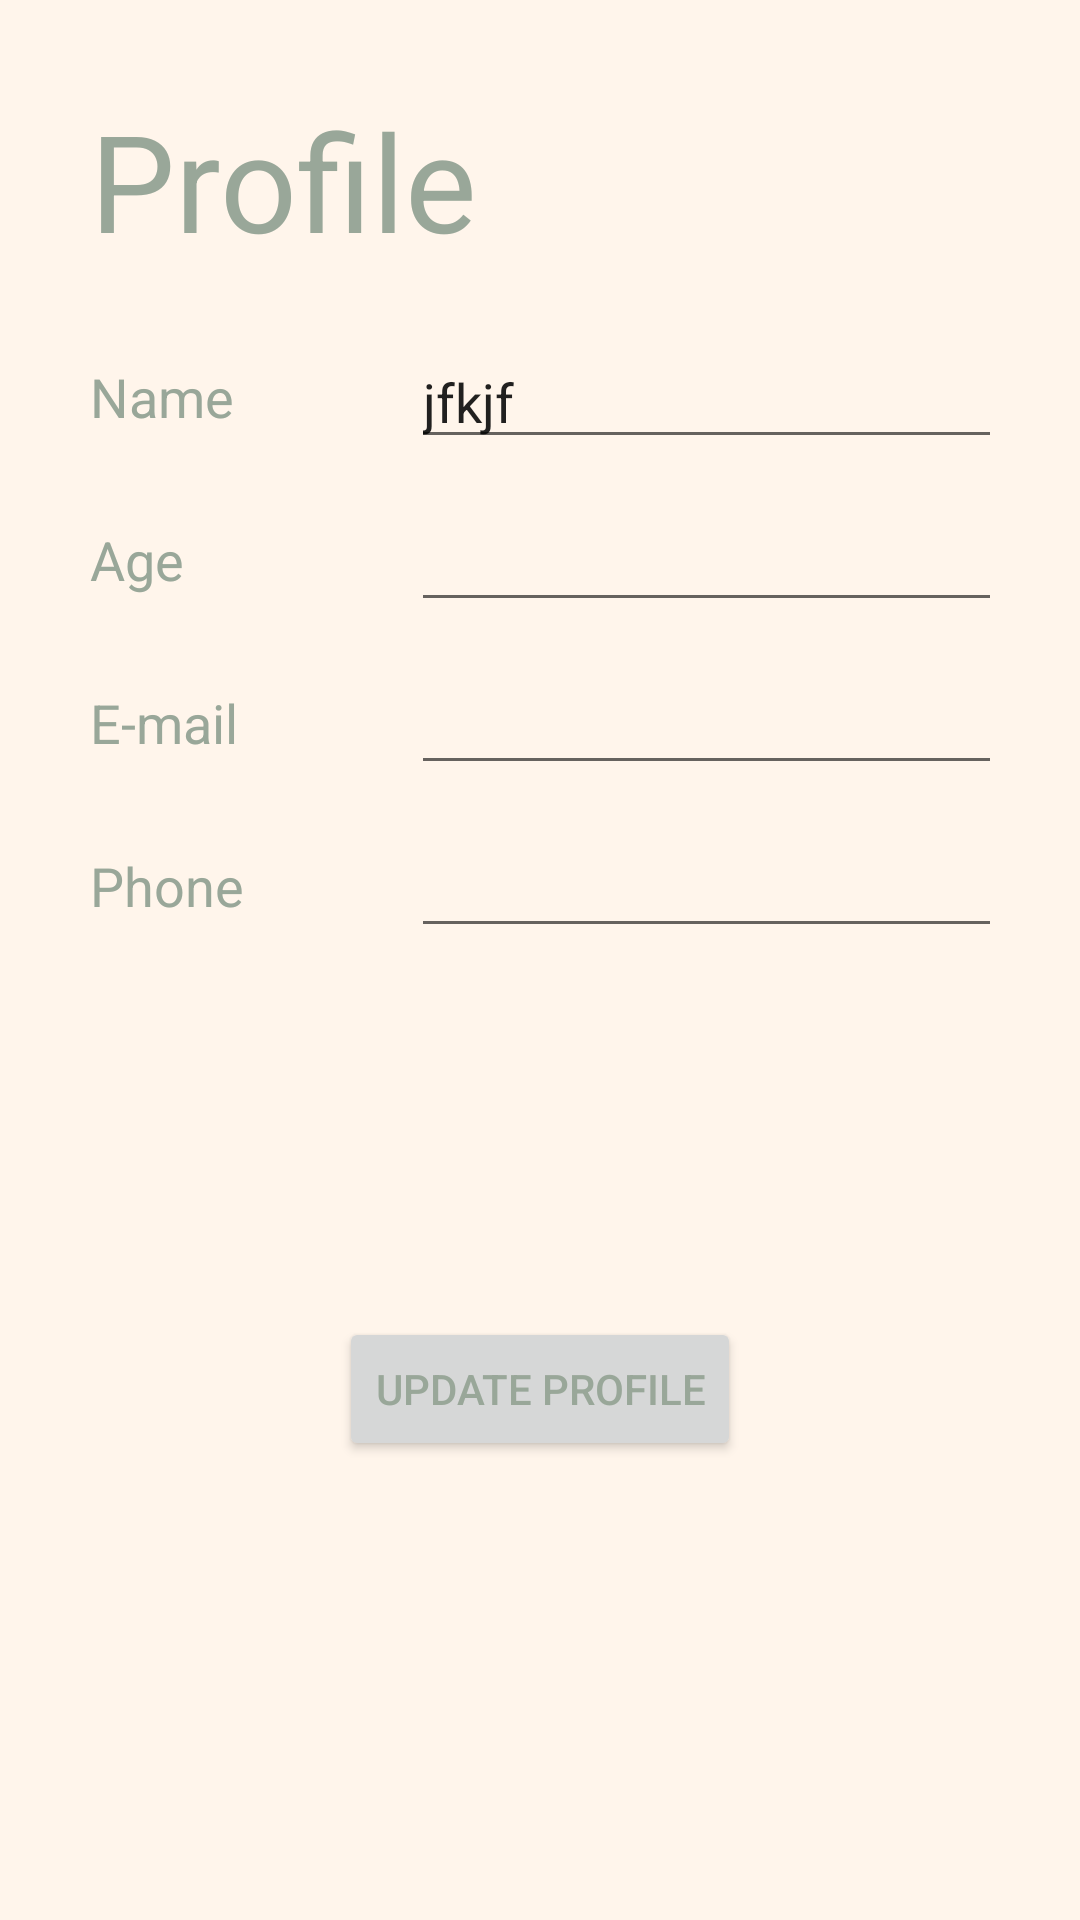

Android layout source for this screen:
<!-- AndroidManifest.xml: application theme Theme.MoodTracker -->
<!-- res/layout/profile.xml -->
<?xml version="1.0" encoding="utf-8"?>
<androidx.constraintlayout.widget.ConstraintLayout xmlns:android="http://schemas.android.com/apk/res/android"
    xmlns:app="http://schemas.android.com/apk/res-auto"
    xmlns:tools="http://schemas.android.com/tools"
    android:layout_width="match_parent"
    android:layout_height="match_parent"
    android:padding="30dp"
    android:background="@color/offwhite">

    <EditText
        android:id="@+id/editTextName"
        android:layout_width="220dp"
        android:layout_height="wrap_content"
        android:layout_marginStart="75dp"
        android:ems="10"
        android:inputType="textPersonName"
        android:text="jfkjf"
        app:layout_constraintBottom_toBottomOf="@+id/Name"
        app:layout_constraintEnd_toEndOf="parent"
        app:layout_constraintStart_toEndOf="@+id/Name"
        app:layout_constraintTop_toTopOf="@+id/Name" />

    <EditText
        android:id="@+id/editTextTextDoB"
        android:layout_width="220dp"
        android:layout_height="wrap_content"
        android:ems="10"
        android:inputType="date|textPersonName"
        app:layout_constraintBottom_toBottomOf="@+id/DoB"
        app:layout_constraintEnd_toEndOf="@+id/editTextName"
        app:layout_constraintStart_toEndOf="@+id/DoB"
        app:layout_constraintStart_toStartOf="@+id/editTextName"
        app:layout_constraintTop_toTopOf="@+id/DoB" />

    <TextView
        android:id="@+id/Name"
        android:layout_width="59dp"
        android:layout_height="wrap_content"
        android:layout_marginTop="30dp"
        android:text="Name"
        android:textAppearance="@style/TextAppearance.AppCompat.Medium"
        app:layout_constraintStart_toStartOf="parent"
        app:layout_constraintTop_toBottomOf="@+id/Profile" />

    <TextView
        android:id="@+id/DoB"
        android:layout_width="wrap_content"
        android:layout_height="wrap_content"
        android:layout_marginTop="30dp"
        android:text="Age"
        android:textAppearance="@style/TextAppearance.AppCompat.Medium"
        app:layout_constraintStart_toStartOf="parent"
        app:layout_constraintTop_toBottomOf="@+id/Name" />

    <TextView
        android:id="@+id/Profile"
        android:layout_width="wrap_content"
        android:layout_height="wrap_content"
        android:text="Profile"
        android:textAppearance="@style/TextAppearance.AppCompat.Display2"
        app:layout_constraintStart_toStartOf="parent"
        app:layout_constraintTop_toTopOf="parent" />

    <TextView
        android:id="@+id/Email"
        android:layout_width="wrap_content"
        android:layout_height="wrap_content"
        android:layout_marginTop="30dp"
        android:text="E-mail"
        android:textAppearance="@style/TextAppearance.AppCompat.Medium"
        app:layout_constraintStart_toStartOf="parent"
        app:layout_constraintTop_toBottomOf="@+id/DoB" />

    <EditText
        android:id="@+id/editTextEmailAddress"
        android:layout_width="220dp"
        android:layout_height="wrap_content"
        android:ems="10"
        android:inputType="textEmailAddress"
        app:layout_constraintBottom_toBottomOf="@+id/Email"
        app:layout_constraintEnd_toEndOf="@+id/editTextTextDoB"
        app:layout_constraintStart_toEndOf="@+id/Email"
        app:layout_constraintStart_toStartOf="@+id/editTextTextDoB"
        app:layout_constraintTop_toTopOf="@+id/Email" />

    <TextView
        android:id="@+id/Phone"
        android:layout_width="wrap_content"
        android:layout_height="wrap_content"
        android:layout_marginTop="30dp"
        android:text="Phone"
        android:textAppearance="@style/TextAppearance.AppCompat.Medium"
        app:layout_constraintStart_toStartOf="parent"
        app:layout_constraintTop_toBottomOf="@+id/Email" />

    <EditText
        android:id="@+id/editTextPhone"
        android:layout_width="220dp"
        android:layout_height="wrap_content"
        android:ems="10"
        android:inputType="phone"
        app:layout_constraintBottom_toBottomOf="@+id/Phone"
        app:layout_constraintEnd_toEndOf="@+id/editTextEmailAddress"
        app:layout_constraintStart_toEndOf="@+id/Phone"
        app:layout_constraintStart_toStartOf="@+id/editTextEmailAddress"
        app:layout_constraintTop_toTopOf="@+id/Phone" />

    <Button
        android:id="@+id/EditProfileButton"
        android:layout_width="wrap_content"
        android:layout_height="wrap_content"
        android:text="Update Profile"
        app:layout_constraintBottom_toBottomOf="parent"
        app:layout_constraintEnd_toEndOf="parent"
        app:layout_constraintStart_toStartOf="parent"
        app:layout_constraintTop_toBottomOf="@+id/editTextPhone" />
</androidx.constraintlayout.widget.ConstraintLayout>
<!-- resources referenced by this layout -->
<resources>
  <color name="offwhite">#FFF5EB</color>
  <style name="Theme.MoodTracker" parent="Theme.MaterialComponents.Light.DarkActionBar">
          
          <item name="colorPrimary">@color/light_green</item>
          <item name="colorPrimaryVariant">@color/dark_green</item>
          <item name="colorOnPrimary">@color/offwhite</item>
          
          <item name="colorSecondary">@color/dark_blue</item>
          <item name="colorSecondaryVariant">@color/light_blue</item>
          <item name="colorOnSecondary">@color/black</item>
          
          <item name="android:statusBarColor">?attr/colorPrimaryVariant</item>
          <item name="materialButtonStyle"> @style/Buttons</item>
          <item name="android:textColor"> @color/dark_green</item>
          
      </style>
  <color name="light_green">#D3E4CD</color>
  <color name="dark_green">#99A799</color>
  <color name="dark_blue">#7C96AB</color>
  <color name="light_blue">#DEEDF0</color>
  <color name="black">#FF000000</color>
  <style name="Buttons" parent="Widget.MaterialComponents.Button">
          <item name="android:textColor"> @color/dark_green</item>
          <item name="android:backgroundTint"> @color/light_green</item>
      </style>
</resources>
